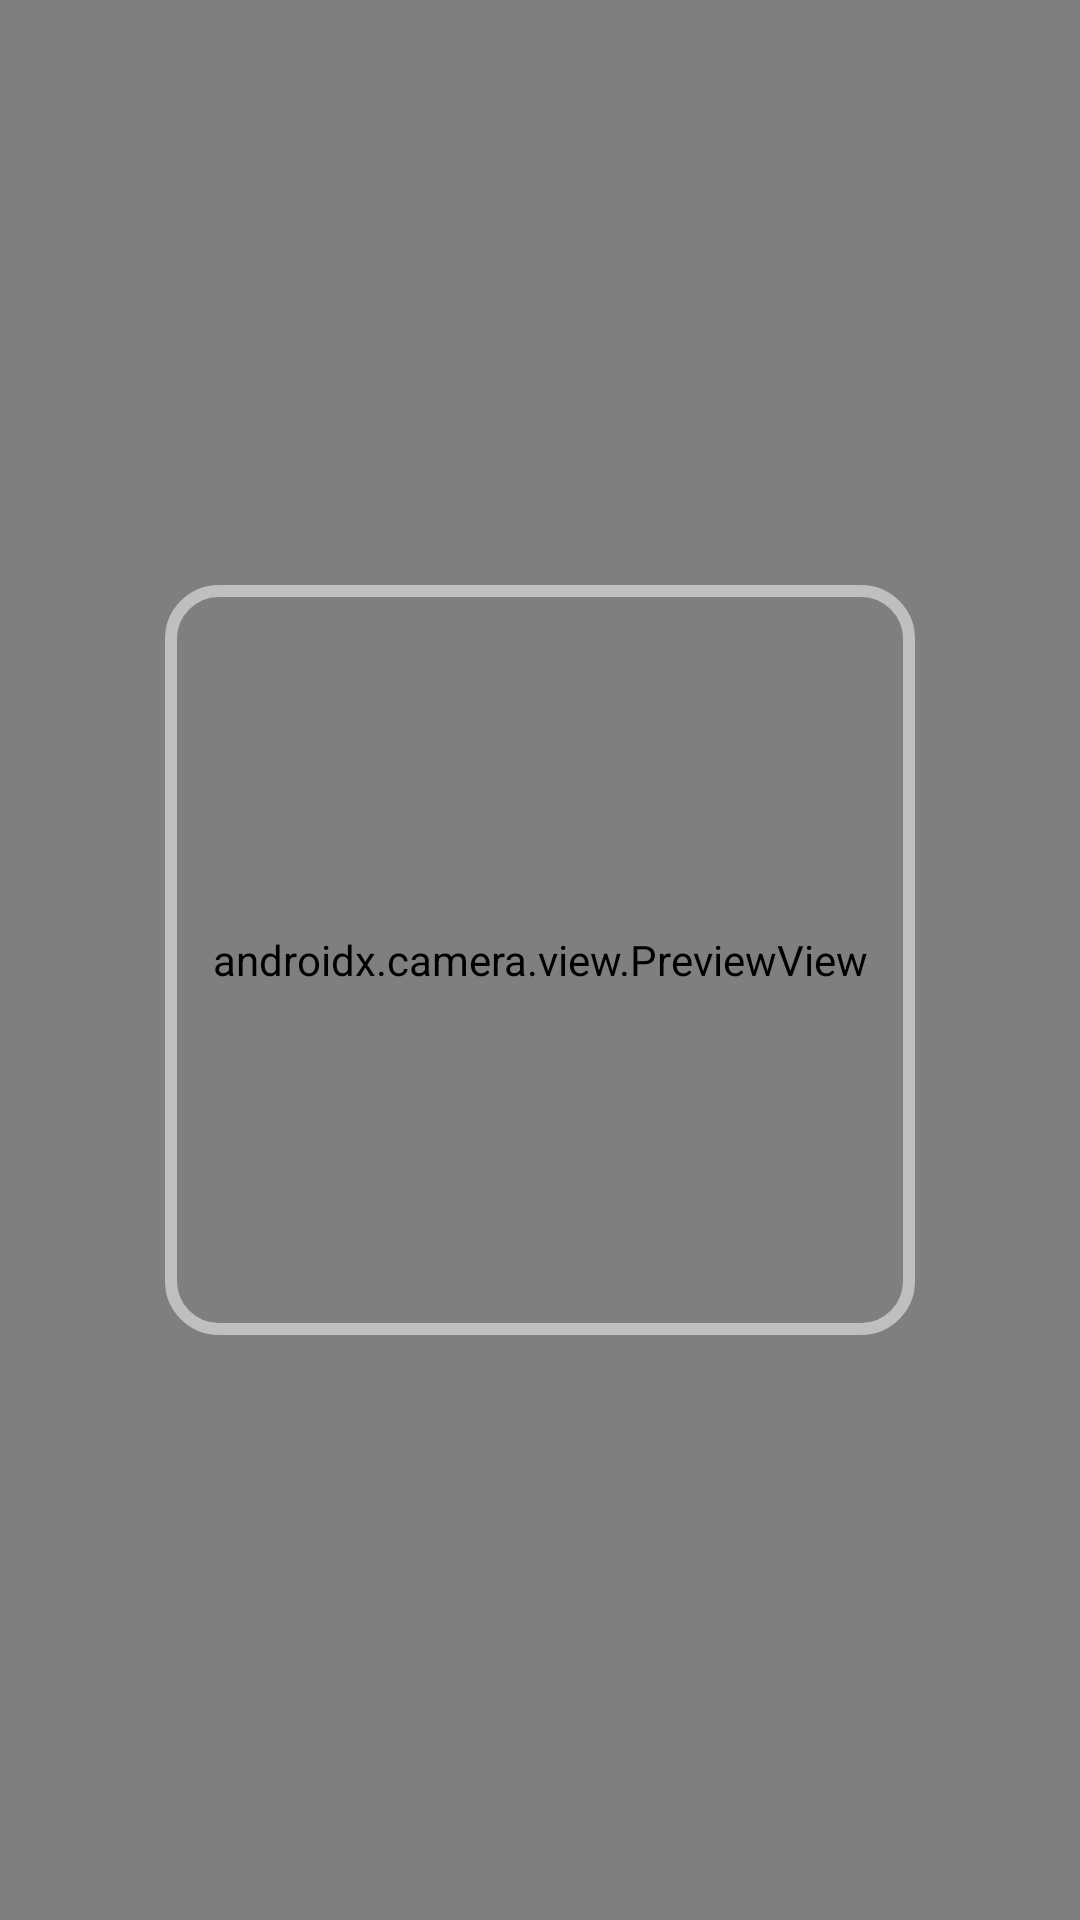

Produce the Android XML layout that renders to this screen, including the resource entries it uses.
<!-- AndroidManifest.xml: application theme Theme.MediSeek -->
<!-- res/layout/fragment_scanner.xml -->
<?xml version="1.0" encoding="utf-8"?>
<androidx.constraintlayout.widget.ConstraintLayout
    xmlns:android="http://schemas.android.com/apk/res/android"
    xmlns:app="http://schemas.android.com/apk/res-auto"
    xmlns:tools="http://schemas.android.com/tools"
    android:layout_width="match_parent"
    android:layout_height="match_parent"
    tools:context=".ScannerFragment">

    
    <androidx.camera.view.PreviewView
        android:id="@+id/previewView"
        android:layout_width="0dp"
        android:layout_height="0dp"
        app:layout_constraintTop_toTopOf="parent"
        app:layout_constraintBottom_toBottomOf="parent"
        app:layout_constraintStart_toStartOf="parent"
        app:layout_constraintEnd_toEndOf="parent" />

    
    <View
        android:layout_width="250dp"
        android:layout_height="250dp"
        android:background="@drawable/qr_scanner"
        app:layout_constraintTop_toTopOf="parent"
        app:layout_constraintBottom_toBottomOf="parent"
        app:layout_constraintStart_toStartOf="parent"
        app:layout_constraintEnd_toEndOf="parent" />

</androidx.constraintlayout.widget.ConstraintLayout>
<!-- resources referenced by this layout -->
<resources>
  <!-- drawable qr_scanner (drawable) -->
  <?xml version="1.0" encoding="utf-8"?>
  <shape xmlns:android="http://schemas.android.com/apk/res/android">
      <stroke
          android:width="4dp"
          android:color="#80FFFFFF" /> 
      <corners
          android:radius="16dp" />
  </shape>
  <style name="Theme.MediSeek" parent="Theme.MaterialComponents.DayNight.NoActionBar">
          
          <item name="colorPrimary">@color/primary_color</item>
          <item name="colorPrimaryVariant">@color/primary_dark</item>
          <item name="colorOnPrimary">@color/white</item>
  
          
          <item name="colorSecondary">@color/secondary_color</item>
          <item name="colorSecondaryVariant">@color/secondary_color</item>
          <item name="colorOnSecondary">@color/white</item>
  
          
          <item name="android:statusBarColor" tools:targetApi="l">@color/primary_color</item>
  
          
          <item name="android:windowBackground">@color/white</item>
          <item name="buttonStyle">@style/Widget.MediSeek.Button</item>
      </style>
  <color name="primary_color">#4A6CF7</color>
  <color name="primary_dark">#3A5BD9</color>
  <color name="white">#FFFFFFFF</color>
  <color name="secondary_color">#6C63FF</color>
  <style name="Widget.MediSeek.Button" parent="Widget.MaterialComponents.Button">
          <item name="android:minHeight">@dimen/button_height</item>
          <item name="cornerRadius">@dimen/button_corner_radius</item>
          <item name="android:textColor">@color/white</item>
          <item name="android:textSize">@dimen/text_size_normal</item>
          <item name="android:letterSpacing">0.02</item>
      </style>
  <dimen name="button_height">48dp</dimen>
  <dimen name="button_corner_radius">24dp</dimen>
  <dimen name="text_size_normal">14sp</dimen>
</resources>
